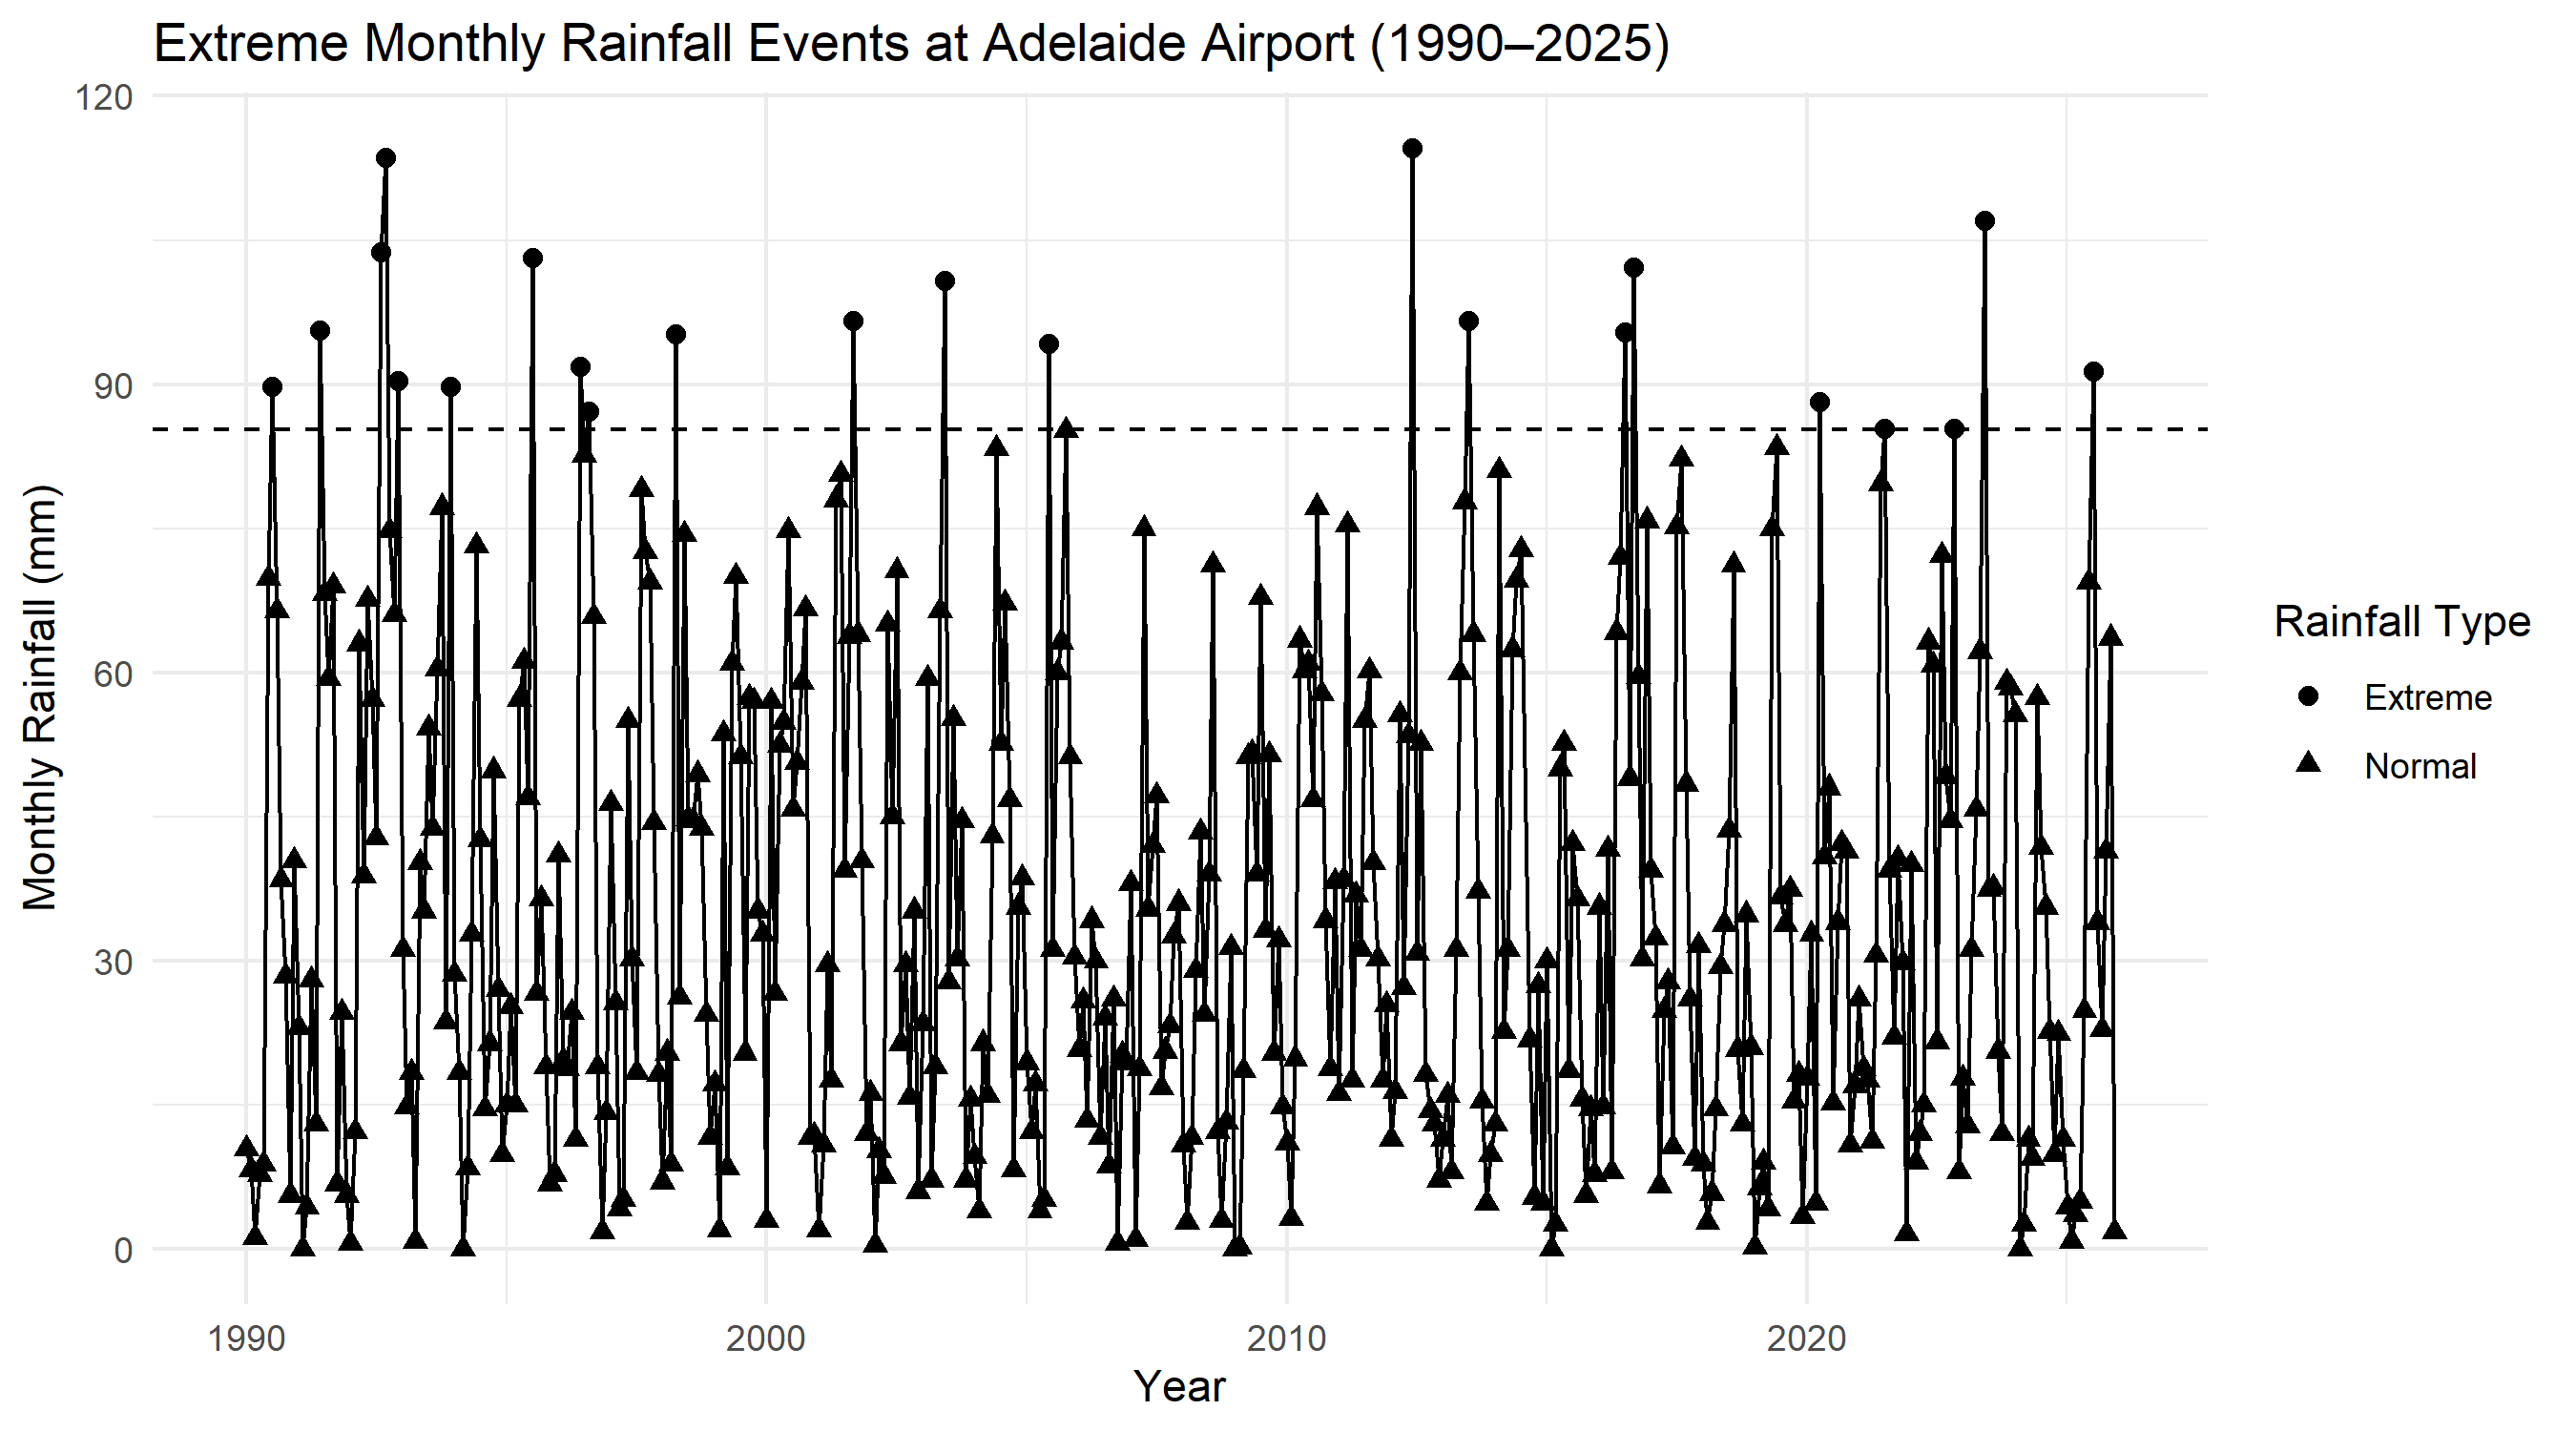

The table this chart was drawn from, first rows:
Year, Month, Month_Name, Rainfall (mm)
2012, 6, Jun, 114.6
1992, 9, Sep, 113.6
2023, 6, Jun, 107
1992, 8, Aug, 103.8
1995, 7, Jul, 103.2
2016, 9, Sep, 102.2
2003, 6, Jun, 100.8
2001, 9, Sep, 96.6
2013, 7, Jul, 96.6
1991, 6, Jun, 95.6
2016, 7, Jul, 95.4
1998, 4, Apr, 95.2
2005, 6, Jun, 94.2
1996, 6, Jun, 91.8
2025, 7, Jul, 91.4
1992, 12, Dec, 90.4
1990, 7, Jul, 89.8
1993, 12, Dec, 89.8
2020, 4, Apr, 88.2
1996, 8, Aug, 87.2
2021, 7, Jul, 85.4
2022, 11, Nov, 85.4
